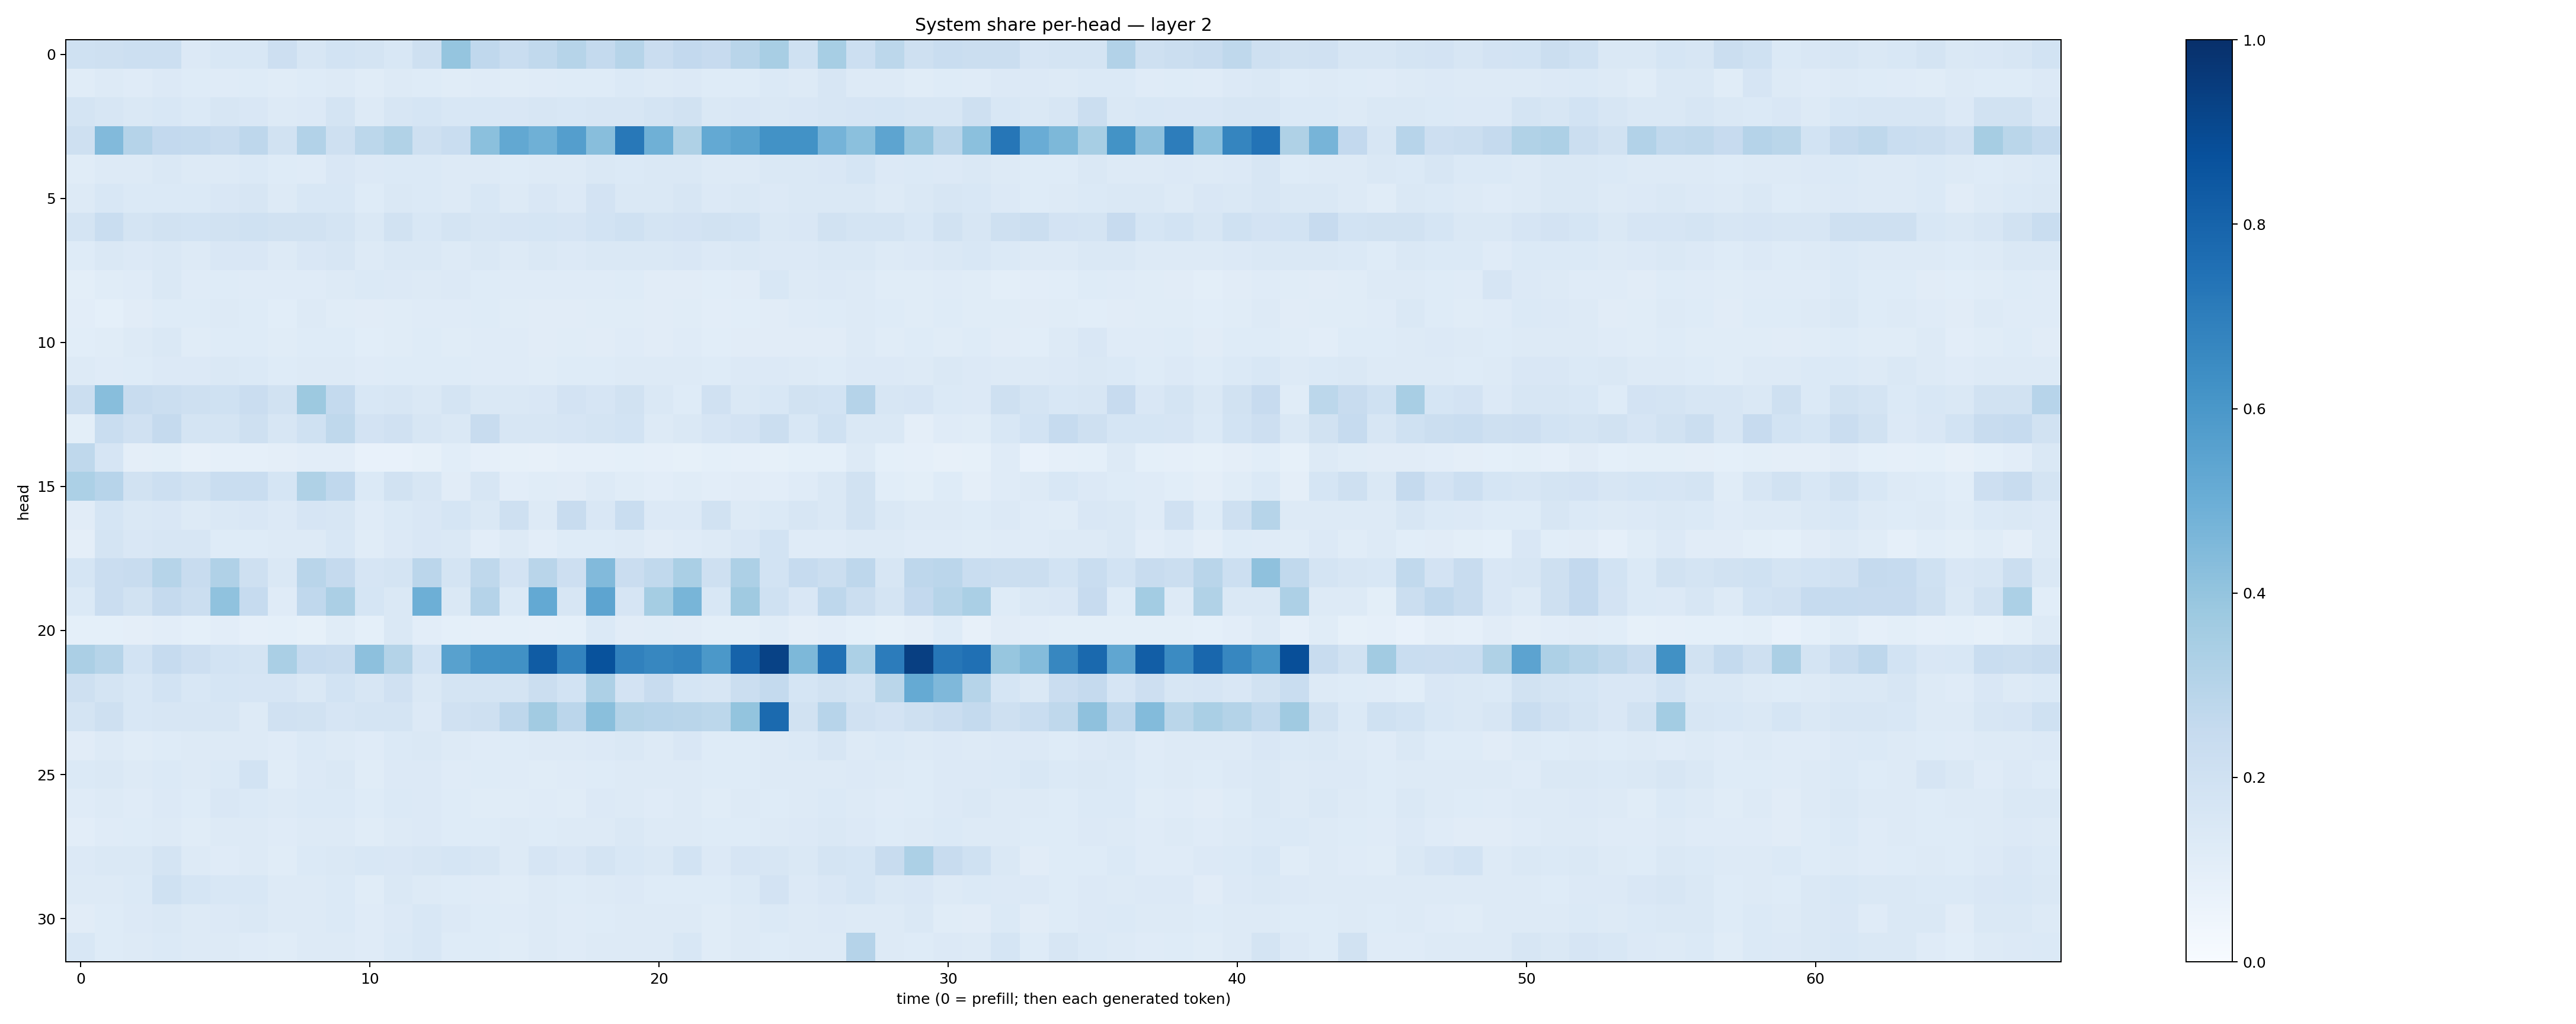

The data file committed next to this chart (first rows):
0.20171176, 0.20609891, 0.21575977, 0.2154167, 0.13287465, 0.15362427, 0.15535344, 0.21308719, 0.16342416, 0.18464237, 0.17396742, 0.15272081, 0.2034819, 0.39557555, 0.2681054, 0.23174042, 0.2654003, 0.29736903, 0.25624472, 0.30002835, 0.22753584, 0.25787207, 0.2456511, 0.28992695
0.1135, 0.125, 0.1189, 0.1333, 0.1215, 0.1196, 0.1237, 0.1134, 0.1229, 0.1287, 0.1143, 0.1285, 0.1241, 0.1163, 0.1185, 0.117, 0.1183, 0.1245, 0.124, 0.1368, 0.1306, 0.1331, 0.1242, 0.1229
0.1733, 0.1577, 0.1423, 0.1536, 0.138, 0.1583, 0.1523, 0.1314, 0.1357, 0.173, 0.1322, 0.1564, 0.1702, 0.1539, 0.1539, 0.1495, 0.1632, 0.1542, 0.1598, 0.1613, 0.1742, 0.1894, 0.148, 0.1523
0.2062, 0.443, 0.3041, 0.258, 0.2553, 0.2374, 0.2767, 0.1911, 0.3091, 0.2102, 0.2798, 0.3127, 0.2097, 0.2327, 0.4189, 0.5244, 0.4914, 0.5686, 0.4291, 0.7217, 0.492, 0.3233, 0.5197, 0.549
0.1143, 0.1299, 0.1292, 0.1435, 0.1322, 0.129, 0.1385, 0.1231, 0.1205, 0.1505, 0.1332, 0.1397, 0.1381, 0.1251, 0.129, 0.1234, 0.1321, 0.1312, 0.1439, 0.1373, 0.1407, 0.1412, 0.1272, 0.1322
0.1278, 0.1543, 0.1392, 0.139, 0.1395, 0.1513, 0.1581, 0.1275, 0.1534, 0.1555, 0.1216, 0.1438, 0.1395, 0.1293, 0.1526, 0.1318, 0.1517, 0.1362, 0.1819, 0.1484, 0.1451, 0.1606, 0.1329, 0.1469
0.1736, 0.2309, 0.1757, 0.1877, 0.185, 0.1932, 0.201, 0.1881, 0.1952, 0.1769, 0.1416, 0.1918, 0.1553, 0.1793, 0.1607, 0.1655, 0.1684, 0.1676, 0.1851, 0.2015, 0.1753, 0.1806, 0.1943, 0.1838
0.1235, 0.1431, 0.1363, 0.1422, 0.1314, 0.1492, 0.1504, 0.1272, 0.1517, 0.1585, 0.13, 0.1473, 0.1459, 0.1326, 0.1434, 0.1293, 0.1438, 0.134, 0.1452, 0.1436, 0.1409, 0.1508, 0.1365, 0.1437
0.101, 0.1143, 0.1209, 0.1439, 0.1201, 0.1245, 0.1186, 0.1181, 0.1208, 0.1273, 0.1391, 0.1354, 0.1253, 0.1352, 0.1219, 0.1207, 0.1204, 0.1193, 0.1203, 0.1239, 0.1121, 0.1109, 0.1061, 0.1132
0.1043, 0.09076, 0.1123, 0.1211, 0.1222, 0.1261, 0.123, 0.1074, 0.128, 0.1161, 0.1097, 0.1162, 0.1191, 0.1195, 0.1218, 0.1147, 0.113, 0.1118, 0.1153, 0.1162, 0.1123, 0.1135, 0.1024, 0.1088
0.1084, 0.1151, 0.1272, 0.1442, 0.1157, 0.1233, 0.1246, 0.1142, 0.1224, 0.124, 0.1077, 0.1171, 0.1231, 0.1159, 0.1178, 0.119, 0.1106, 0.115, 0.1128, 0.1174, 0.1129, 0.12, 0.108, 0.1108
0.1255, 0.1193, 0.1245, 0.1349, 0.1358, 0.1425, 0.1377, 0.1238, 0.1262, 0.1271, 0.1178, 0.1239, 0.1244, 0.1213, 0.121, 0.1174, 0.1158, 0.1233, 0.1211, 0.1286, 0.1258, 0.13, 0.1215, 0.1335
0.219, 0.4276, 0.2372, 0.225, 0.2042, 0.1996, 0.2267, 0.1927, 0.3782, 0.2558, 0.1535, 0.1622, 0.1425, 0.1751, 0.1412, 0.1482, 0.1487, 0.1798, 0.1643, 0.1928, 0.1441, 0.1247, 0.1978, 0.1474
0.09793, 0.2332, 0.1982, 0.2534, 0.1743, 0.1791, 0.2045, 0.1602, 0.1995, 0.2721, 0.1818, 0.1958, 0.161, 0.146, 0.2383, 0.1583, 0.1585, 0.1656, 0.1777, 0.1875, 0.1263, 0.1462, 0.1648, 0.1802
0.2715, 0.1659, 0.09544, 0.09978, 0.08193, 0.08935, 0.08616, 0.09586, 0.1052, 0.1042, 0.07583, 0.07662, 0.08461, 0.107, 0.08754, 0.08329, 0.08037, 0.08964, 0.08882, 0.09052, 0.08823, 0.08315, 0.08989, 0.08899
0.332, 0.2943, 0.1916, 0.217, 0.1881, 0.2331, 0.2314, 0.1701, 0.3227, 0.2668, 0.1385, 0.1951, 0.1589, 0.1107, 0.1639, 0.1037, 0.1136, 0.1097, 0.1295, 0.1165, 0.1043, 0.1146, 0.1045, 0.1119
0.1097, 0.1707, 0.1422, 0.1498, 0.13, 0.1439, 0.1502, 0.1351, 0.1675, 0.163, 0.1196, 0.14, 0.1494, 0.1701, 0.1422, 0.2106, 0.1299, 0.2398, 0.1493, 0.2311, 0.1335, 0.1366, 0.1882, 0.13
0.09728, 0.1791, 0.1497, 0.1564, 0.162, 0.1226, 0.1216, 0.1328, 0.1257, 0.1553, 0.1169, 0.1349, 0.1495, 0.1418, 0.1022, 0.1293, 0.1053, 0.1245, 0.1223, 0.1321, 0.11, 0.1191, 0.1306, 0.1505
0.1703, 0.23, 0.2352, 0.297, 0.2419, 0.3191, 0.2107, 0.147, 0.2896, 0.2519, 0.1666, 0.1765, 0.2826, 0.1738, 0.2704, 0.1833, 0.2893, 0.2126, 0.4442, 0.2293, 0.2636, 0.3375, 0.21, 0.3265
0.1378, 0.2302, 0.1948, 0.2528, 0.224, 0.4064, 0.2486, 0.1195, 0.2667, 0.3344, 0.1687, 0.1458, 0.4944, 0.1464, 0.3029, 0.1378, 0.5205, 0.1628, 0.5425, 0.1669, 0.3517, 0.4651, 0.1548, 0.3685
0.09295, 0.09263, 0.09634, 0.1021, 0.09119, 0.1027, 0.08944, 0.09364, 0.08414, 0.1158, 0.09201, 0.1433, 0.1024, 0.0922, 0.08604, 0.08986, 0.08839, 0.0934, 0.1368, 0.1129, 0.1171, 0.1128, 0.09892, 0.1002
0.3331, 0.3004, 0.186, 0.2488, 0.2113, 0.1848, 0.1729, 0.3361, 0.2489, 0.2381, 0.416, 0.3056, 0.187, 0.5552, 0.6213, 0.6256, 0.8317, 0.676, 0.8693, 0.6857, 0.6649, 0.6774, 0.5951, 0.8011
0.2096, 0.1755, 0.1561, 0.1857, 0.154, 0.1683, 0.1665, 0.1675, 0.1477, 0.187, 0.1591, 0.1959, 0.1477, 0.1767, 0.1781, 0.1772, 0.2194, 0.1868, 0.3261, 0.1821, 0.2373, 0.1688, 0.1583, 0.2261
0.1762, 0.2033, 0.1531, 0.1581, 0.1612, 0.1594, 0.1327, 0.1975, 0.1897, 0.1675, 0.1766, 0.1758, 0.134, 0.1967, 0.2082, 0.2745, 0.3608, 0.2846, 0.4236, 0.3065, 0.2948, 0.2916, 0.2801, 0.3985
0.111, 0.1305, 0.1136, 0.1233, 0.1311, 0.1265, 0.1272, 0.1206, 0.1369, 0.1266, 0.1179, 0.1367, 0.1463, 0.1295, 0.1207, 0.1244, 0.1305, 0.1262, 0.1335, 0.1475, 0.1275, 0.1491, 0.1216, 0.1213
0.1387, 0.1413, 0.1325, 0.1389, 0.1304, 0.1384, 0.1871, 0.1168, 0.1336, 0.1442, 0.1162, 0.1345, 0.1349, 0.1202, 0.1222, 0.1196, 0.1149, 0.1188, 0.1245, 0.1306, 0.1262, 0.129, 0.1224, 0.1234
0.1188, 0.1253, 0.1184, 0.134, 0.122, 0.15, 0.1402, 0.1279, 0.1369, 0.1383, 0.1225, 0.1377, 0.1341, 0.1222, 0.1141, 0.1145, 0.1199, 0.115, 0.1361, 0.1298, 0.121, 0.1301, 0.1164, 0.1263
0.1023, 0.118, 0.1224, 0.125, 0.1168, 0.1303, 0.126, 0.1187, 0.1322, 0.1286, 0.1157, 0.1302, 0.1333, 0.1248, 0.1247, 0.125, 0.1234, 0.1307, 0.126, 0.1448, 0.1269, 0.1284, 0.1234, 0.1226
0.136, 0.1473, 0.1431, 0.1726, 0.1289, 0.1192, 0.1306, 0.1167, 0.1386, 0.1476, 0.153, 0.1493, 0.16, 0.1697, 0.1597, 0.1307, 0.167, 0.1501, 0.177, 0.1549, 0.1461, 0.1867, 0.1359, 0.1652
0.1255, 0.1305, 0.1395, 0.2003, 0.1685, 0.155, 0.1558, 0.1295, 0.1319, 0.138, 0.1171, 0.1468, 0.1308, 0.1229, 0.1203, 0.1141, 0.1266, 0.1247, 0.1251, 0.1351, 0.122, 0.1235, 0.1238, 0.1398
0.113, 0.1228, 0.1343, 0.1416, 0.125, 0.134, 0.1426, 0.1252, 0.1296, 0.139, 0.1202, 0.1357, 0.1545, 0.136, 0.1219, 0.1187, 0.1306, 0.1204, 0.1241, 0.1282, 0.1256, 0.1291, 0.1171, 0.1261
0.154, 0.1212, 0.1271, 0.1398, 0.1259, 0.1315, 0.1187, 0.1134, 0.1273, 0.1258, 0.1174, 0.1379, 0.1527, 0.1235, 0.1247, 0.1157, 0.1287, 0.1185, 0.1268, 0.1267, 0.1262, 0.1525, 0.1169, 0.1289
